Image classification data set "datasets" (Ron231007/Image-Recognition-and-Classification on GitHub). Class labels (2): apple, banana.

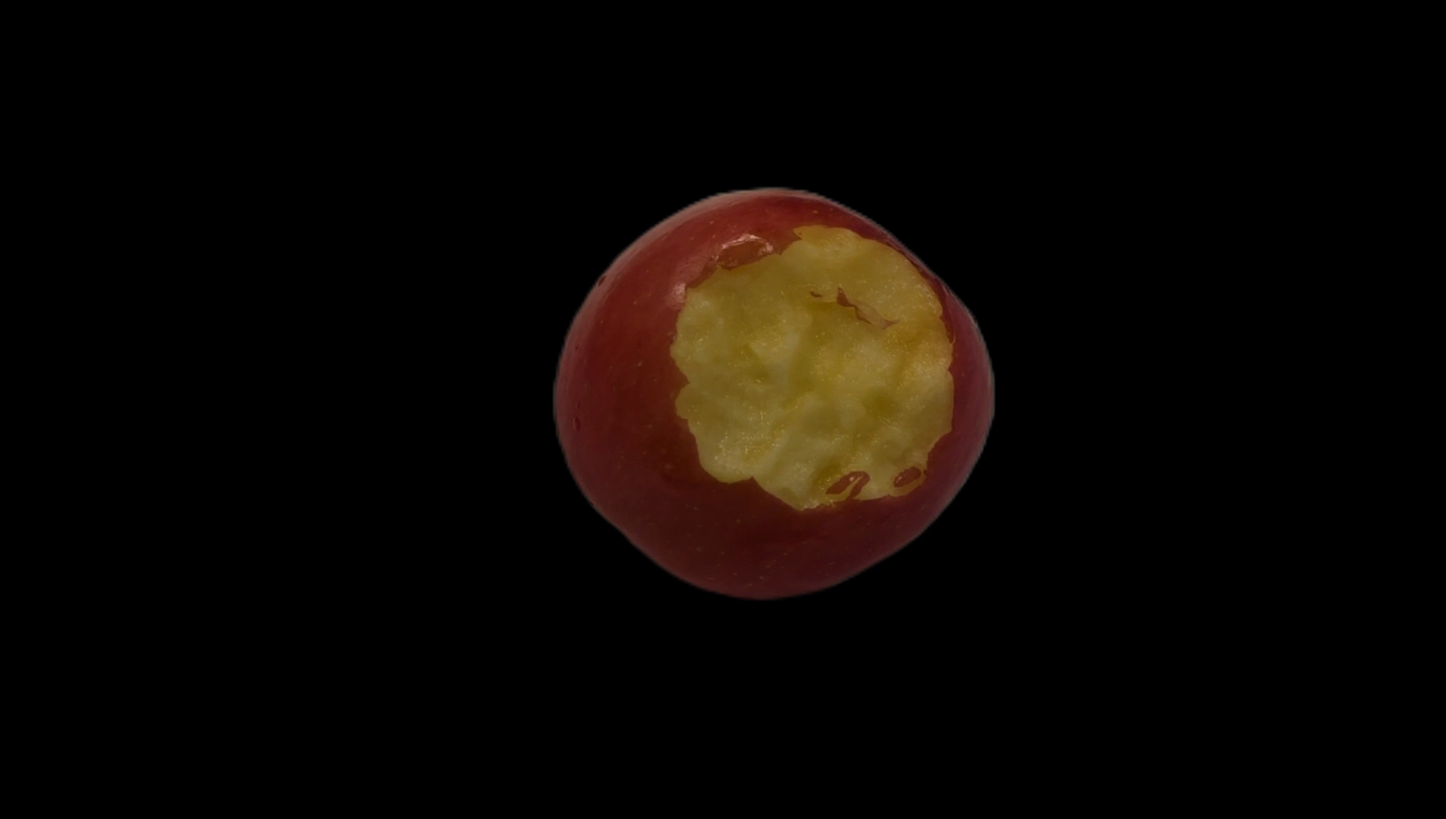
Label: apple

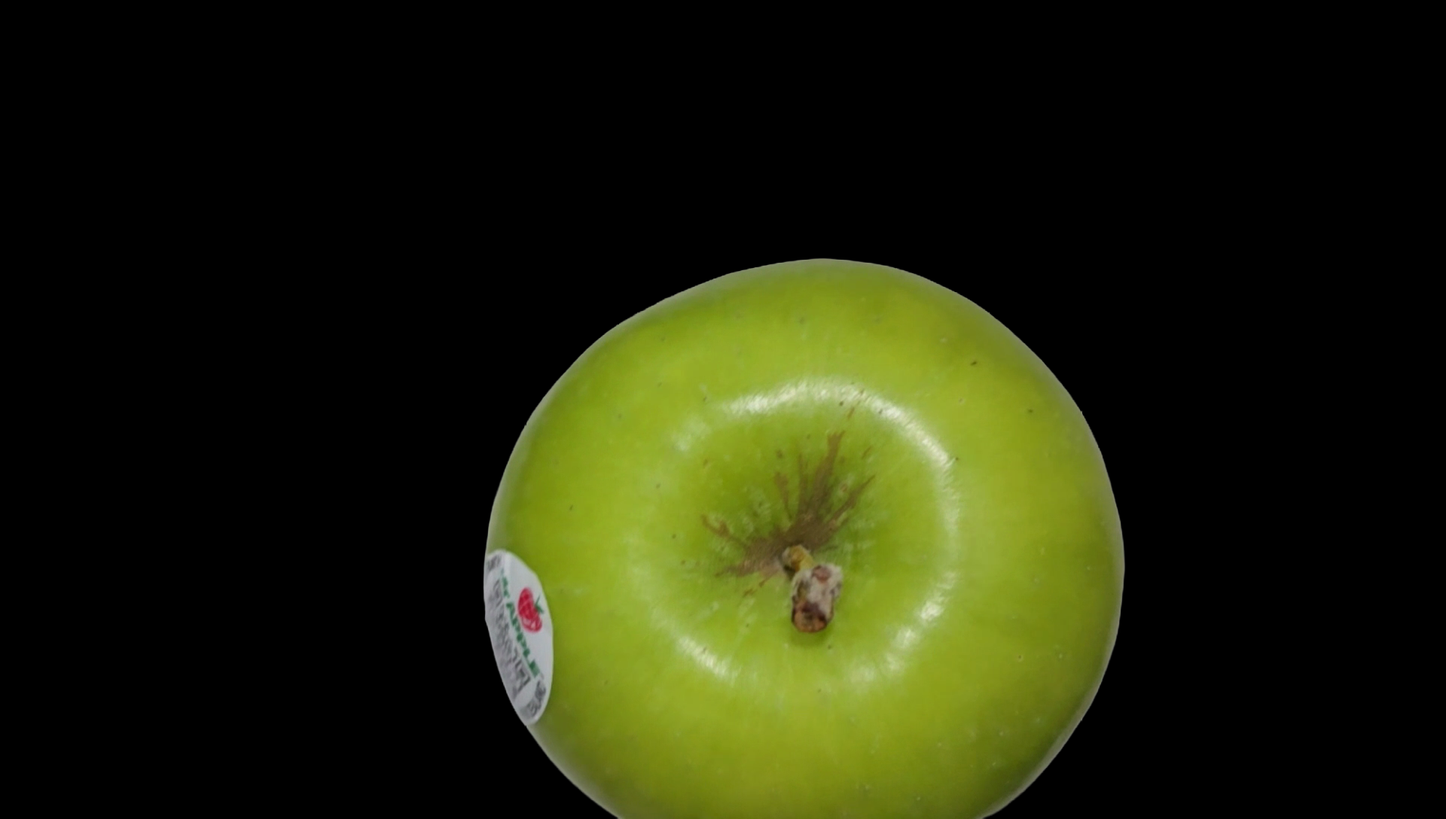
Label: apple

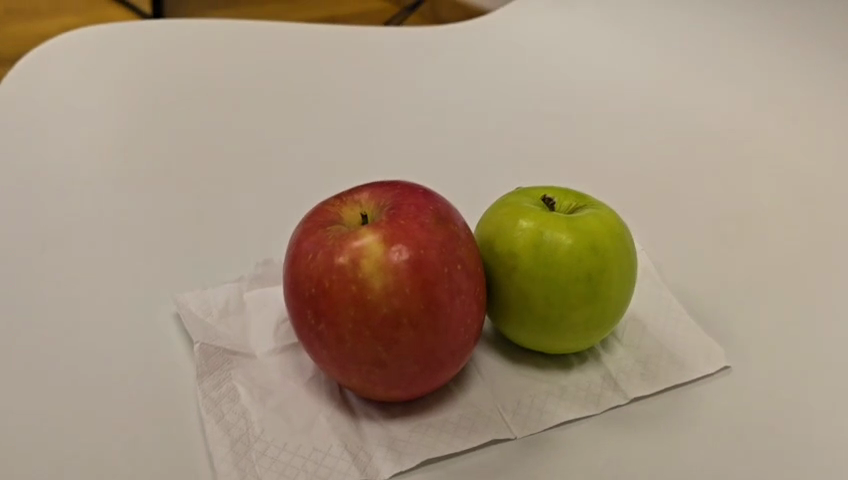
Label: apple

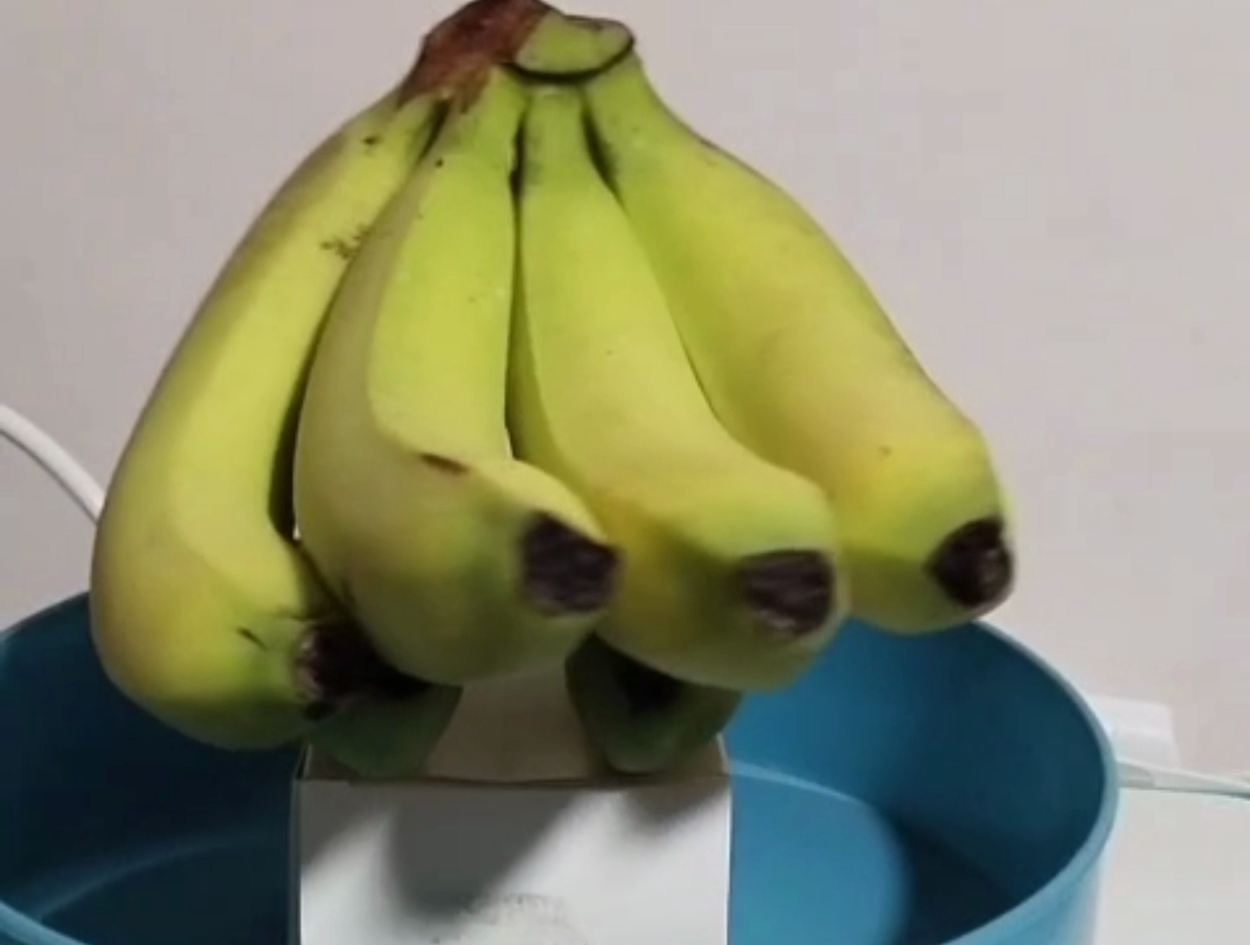
Label: banana

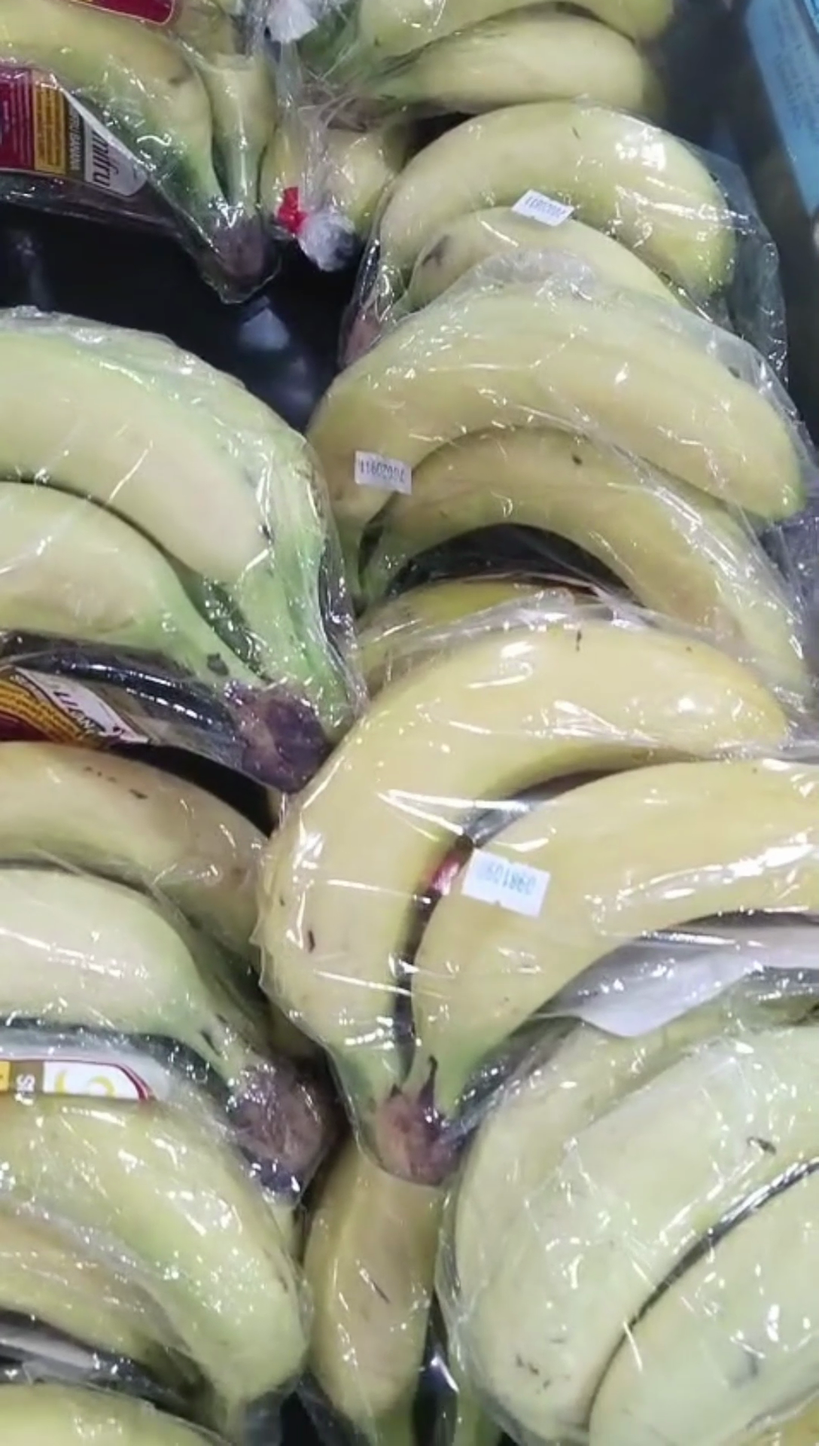
Label: banana

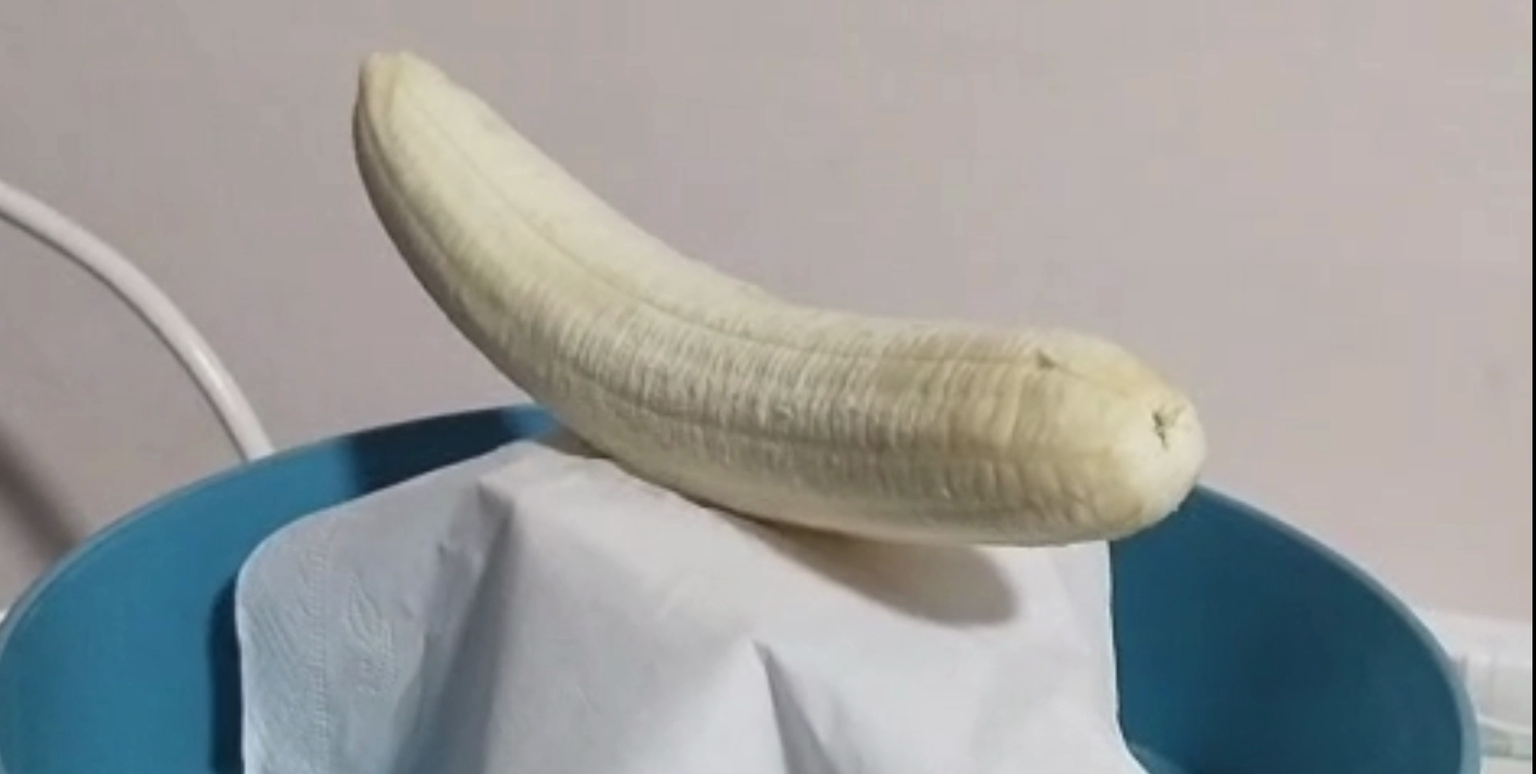
Label: banana
